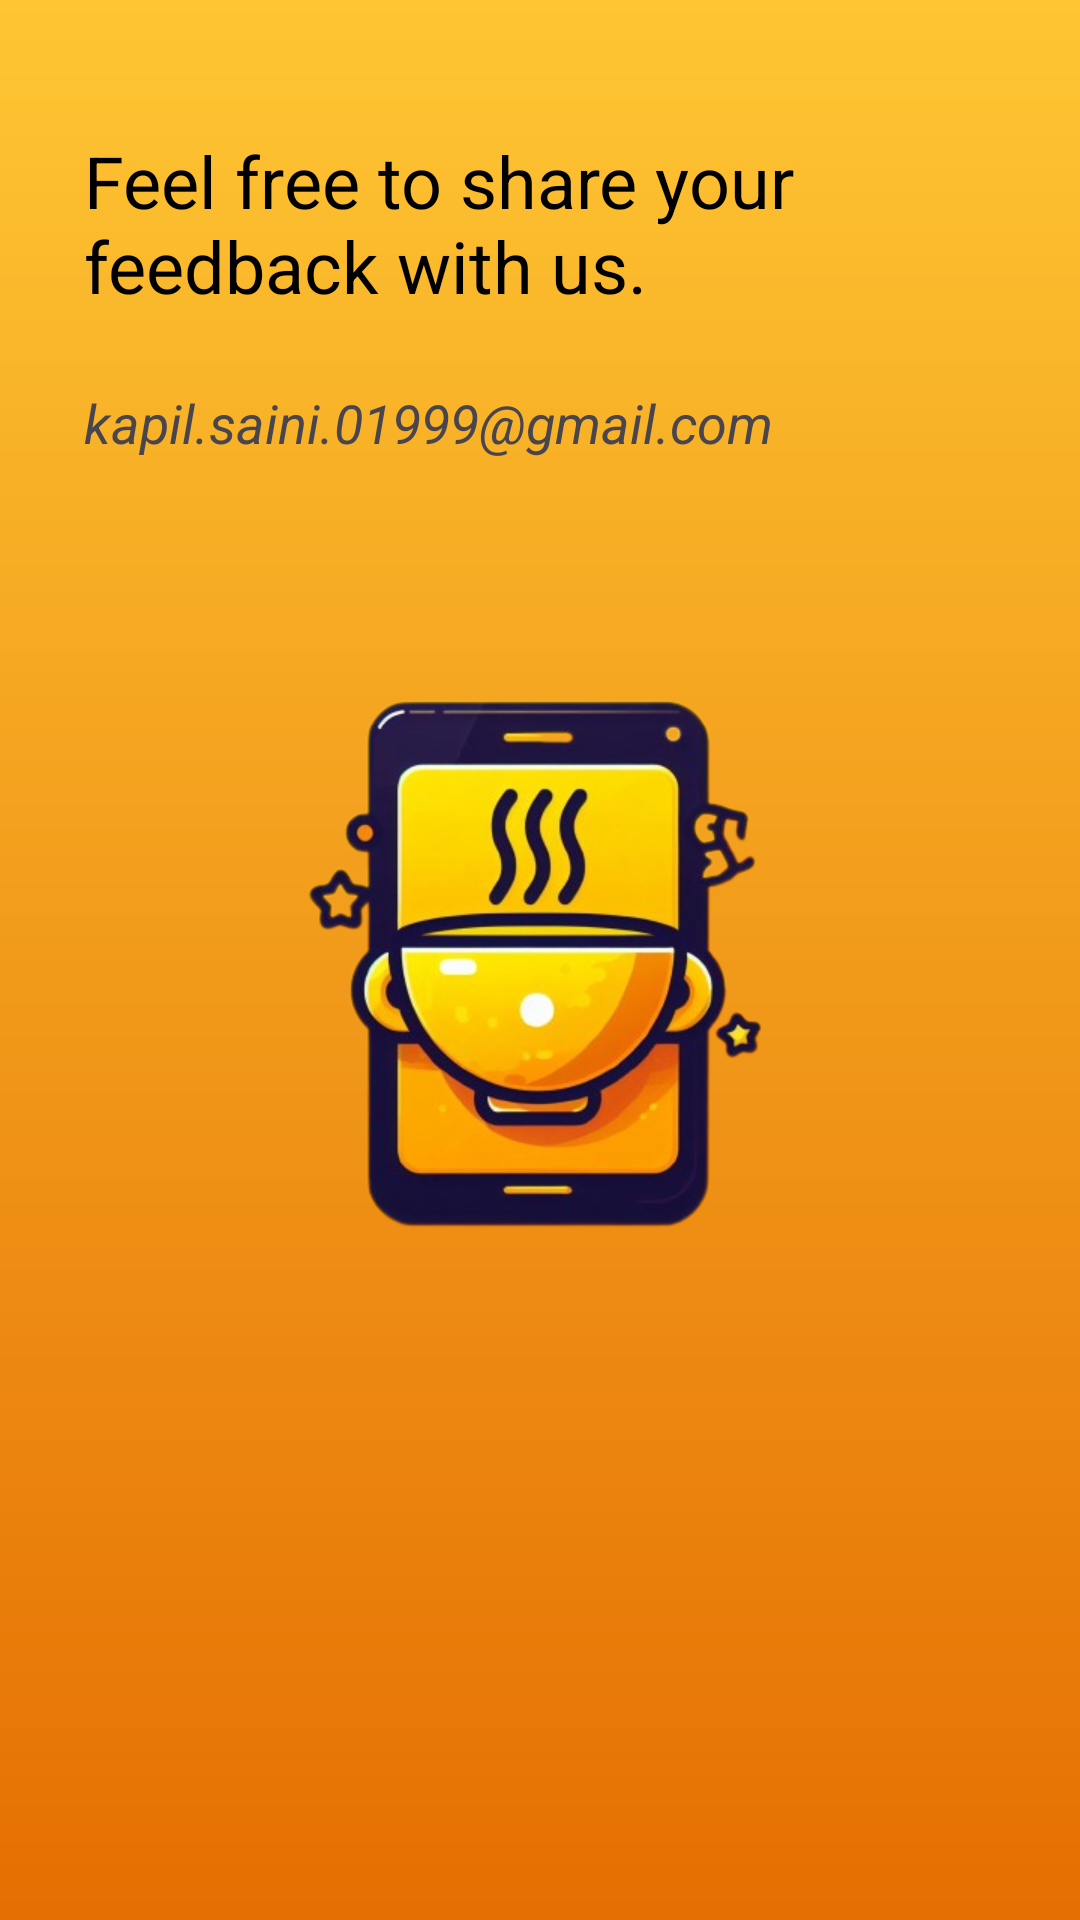

This screen was rendered from an Android layout file. Write that file and the resources it references.
<!-- AndroidManifest.xml: application theme Splash_screen -->
<!-- res/layout/fragment_contact_us.xml -->
<?xml version="1.0" encoding="utf-8"?>
<androidx.constraintlayout.widget.ConstraintLayout xmlns:android="http://schemas.android.com/apk/res/android"
    xmlns:app="http://schemas.android.com/apk/res-auto"
    xmlns:tools="http://schemas.android.com/tools"
    android:layout_width="match_parent"
    android:layout_height="match_parent"
    tools:context=".ui.fragment.ContactUs">

    <TextView
        android:id="@+id/textView9"
        android:layout_width="0dp"
        android:layout_height="wrap_content"
        android:padding="12dp"
        android:text="Feel free to share your feedback with us."
        android:textColor="@color/black"
        android:textSize="24sp"
        android:layout_marginTop="32dp"
        android:layout_marginStart="16dp"
        android:layout_marginEnd="16dp"
        app:layout_constraintEnd_toEndOf="parent"
        app:layout_constraintHorizontal_bias="0.5"
        app:layout_constraintStart_toStartOf="parent"
        app:layout_constraintTop_toTopOf="parent" />

    <TextView
        android:layout_width="wrap_content"
        android:layout_height="wrap_content"
        android:text="kapil.saini.01999@gmail.com"
        android:textSize="18sp"
        android:textStyle="italic"
        android:padding="12dp"
        app:layout_constraintStart_toStartOf="@+id/textView9"
        app:layout_constraintTop_toBottomOf="@+id/textView9" />
</androidx.constraintlayout.widget.ConstraintLayout>
<!-- resources referenced by this layout -->
<resources>
  <color name="black">#FF000000</color>
  <style name="Splash_screen" parent="Theme.Material3.DayNight.NoActionBar">
          <item name="android:windowBackground">@drawable/splash_screen</item>
          <item name="android:statusBarColor">@color/primary_color</item>
      </style>
  <!-- drawable splash_screen (drawable) -->
  <?xml version="1.0" encoding="utf-8"?>
  <layer-list xmlns:android="http://schemas.android.com/apk/res/android">
  
      <item android:drawable="@drawable/splash_background"/>
      <item android:drawable="@drawable/recipe_app_logo"
          android:gravity="center"  android:width="250dp"
          android:height="250dp"/>
  
  </layer-list>
  <color name="primary_color">#FEC633</color>
  <!-- drawable splash_background (drawable) -->
  <?xml version="1.0" encoding="utf-8"?>
  <shape android:shape="rectangle" xmlns:android="http://schemas.android.com/apk/res/android">
  
      <gradient android:startColor="@color/primary_color"
          android:endColor="@color/secondary_dark"
          android:angle="270"/>
  
  </shape>
  <!-- drawable recipe_app_logo: png bitmap (drawable, 160401 bytes) -->
  <color name="secondary_dark">#E56F02</color>
</resources>
